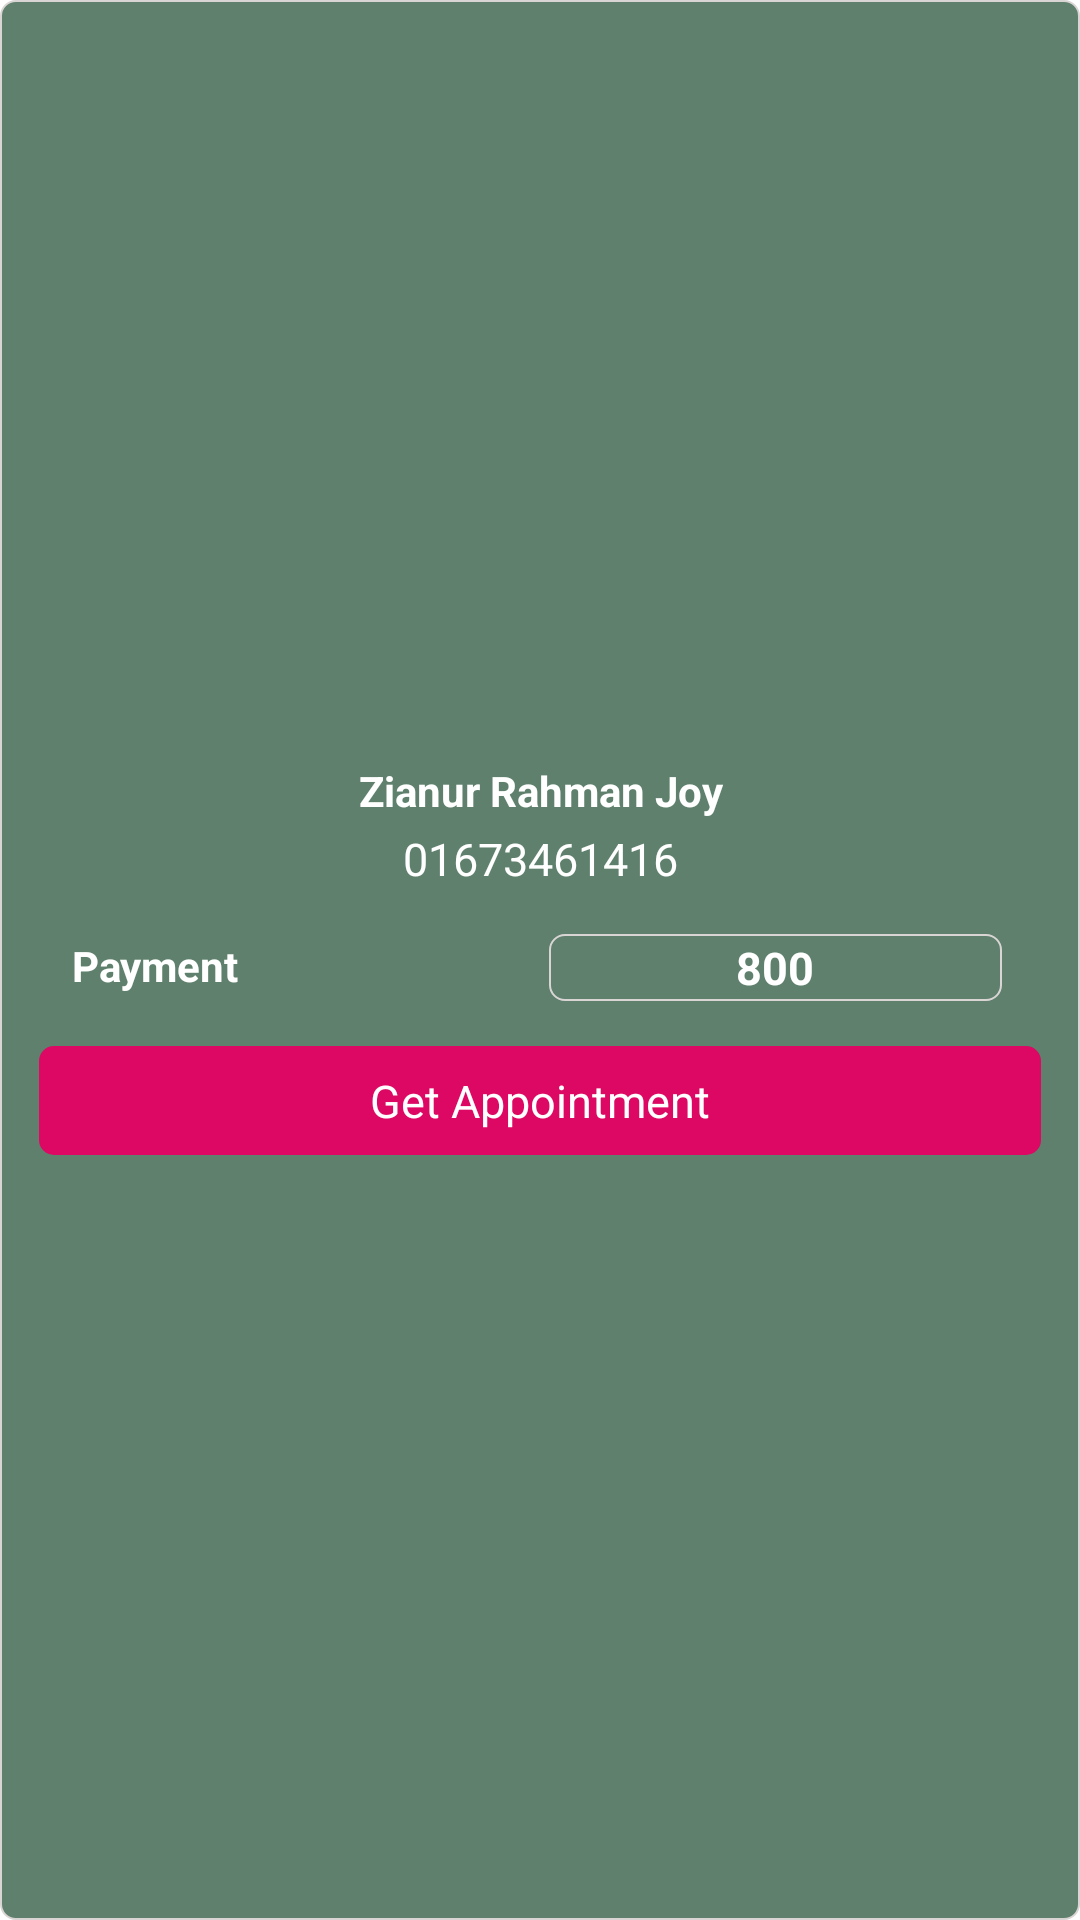

This screen was rendered from an Android layout file. Write that file and the resources it references.
<!-- AndroidManifest.xml: application theme Theme.Platelet -->
<!-- res/layout/doctor_listview_layout.xml -->
<?xml version="1.0" encoding="utf-8"?>
<LinearLayout
    xmlns:android="http://schemas.android.com/apk/res/android" android:layout_width="match_parent"
    android:layout_height="wrap_content"
    android:layout_marginTop="5dp"
    android:layout_marginLeft="10dp"
    android:layout_marginRight="10dp"
    android:layout_marginBottom="5dp"
    android:padding="8dp"
    android:background="@drawable/edit_text_style">

    <LinearLayout
        android:layout_width="match_parent"
        android:layout_height="wrap_content"
        android:orientation="vertical"
        android:layout_gravity="center"
        android:gravity="center"
        android:weightSum="5"
        android:padding="5dp"
        >

        <LinearLayout
            android:layout_width="match_parent"
            android:layout_height="wrap_content"
            android:layout_weight="1"
            android:layout_margin="1dp"
            >

            <TextView
                android:id="@+id/nameDocId"
                android:layout_width="match_parent"
                android:layout_height="wrap_content"
                android:text="Zianur Rahman Joy"
                android:layout_gravity="center"
                android:gravity="center"
                android:textColor="@color/white"
                android:textSize="14sp"
                android:textStyle="bold"
                />


        </LinearLayout>

        <LinearLayout
            android:layout_width="match_parent"
            android:layout_height="wrap_content"
            android:layout_weight="1"
            android:layout_margin="2dp"
            >

            <TextView
                android:id="@+id/informationDocId"
                android:layout_width="match_parent"
                android:layout_height="wrap_content"
                android:layout_gravity="center"
                android:gravity="center"
                android:text="01673461416"
                android:textColor="@color/white"
                android:textSize="15sp"
                />



        </LinearLayout>

        <LinearLayout
            android:layout_margin="10dp"
            android:layout_width="match_parent"
            android:layout_height="wrap_content"
            android:layout_weight="1"
            android:weightSum="2">



            <TextView
                android:layout_weight="1"
                android:layout_width="match_parent"
                android:layout_height="wrap_content"
                android:text="Payment"
                android:layout_marginTop="3dp"
                android:padding="1dp"
                android:textColor="@color/white"
                android:textSize="14sp"
                android:textStyle="bold"
                />

            <TextView
                android:layout_weight="1"
                android:id="@+id/paymentDocId"
                android:layout_width="match_parent"
                android:layout_height="wrap_content"
                android:text="800"
                android:textColor="@color/white"
                android:textSize="15sp"
                android:layout_gravity="center"
                android:gravity="center"
                android:background="@drawable/edit_text_style"
                android:padding="1dp"
                android:layout_margin="3dp"
                android:textStyle="bold"
                />



        </LinearLayout>

        <LinearLayout
            android:layout_width="match_parent"
            android:layout_height="wrap_content"
            android:layout_weight="2"
            android:layout_marginBottom="2dp"
            android:layout_marginTop="2dp"
            >


            <TextView
                android:layout_weight="1"
                android:id="@+id/getAppoinmentId"
                android:layout_width="0dp"
                android:padding="8dp"
                android:layout_gravity="center"
                android:gravity="center"
                android:layout_height="wrap_content"
                android:text="Get Appointment"
                android:textColor="#FFFFFF"
                android:background="@drawable/button_style"
                android:textSize="15sp"

                />



        </LinearLayout>





    </LinearLayout>




</LinearLayout>
<!-- resources referenced by this layout -->
<resources>
  <!-- drawable button_style (drawable) -->
  <?xml version="1.0" encoding="utf-8"?>
  <selector xmlns:android="http://schemas.android.com/apk/res/android">
  
  
      <item>
  
          <shape>
  
              <corners android:radius="5dp" />
  
  
  
  
  
              <solid android:color="#F0E40063"></solid>
  
  
          </shape>
  
      </item>
  
  
  </selector>
  <!-- drawable edit_text_style (drawable) -->
  <?xml version="1.0" encoding="utf-8"?>
  <selector xmlns:android="http://schemas.android.com/apk/res/android">
  
  <item>
  
      <shape>
  
          <corners android:radius="5dp" />
  
          <stroke android:color="#DAD5D5" android:width="0.5dp" />
  
          <solid android:color="#5E806C" />
  
  
  
      </shape>
  
  </item>
  
  </selector>
  <style name="Theme.Platelet" parent="Theme.MaterialComponents.DayNight.DarkActionBar">
          
          <item name="colorPrimary">#3353AA</item>
          <item name="colorPrimaryVariant">#3353AA</item>
          <item name="colorOnPrimary">@color/white</item>
          
          <item name="colorSecondary">@color/teal_200</item>
          <item name="colorSecondaryVariant">@color/teal_700</item>
          <item name="colorOnSecondary">@color/black</item>
          
          <item name="android:statusBarColor" tools:targetApi="l">?attr/colorPrimaryVariant</item>
          
      </style>
  <!-- not gathered from this repository: default colours our renderer supplied (Android Studio template values) -->
  <color name="teal_200">#FF03DAC5</color>
  <color name="teal_700">#FF018786</color>
  <color name="black">#FF000000</color>
  <color name="white">#FFFFFFFF</color>
</resources>
